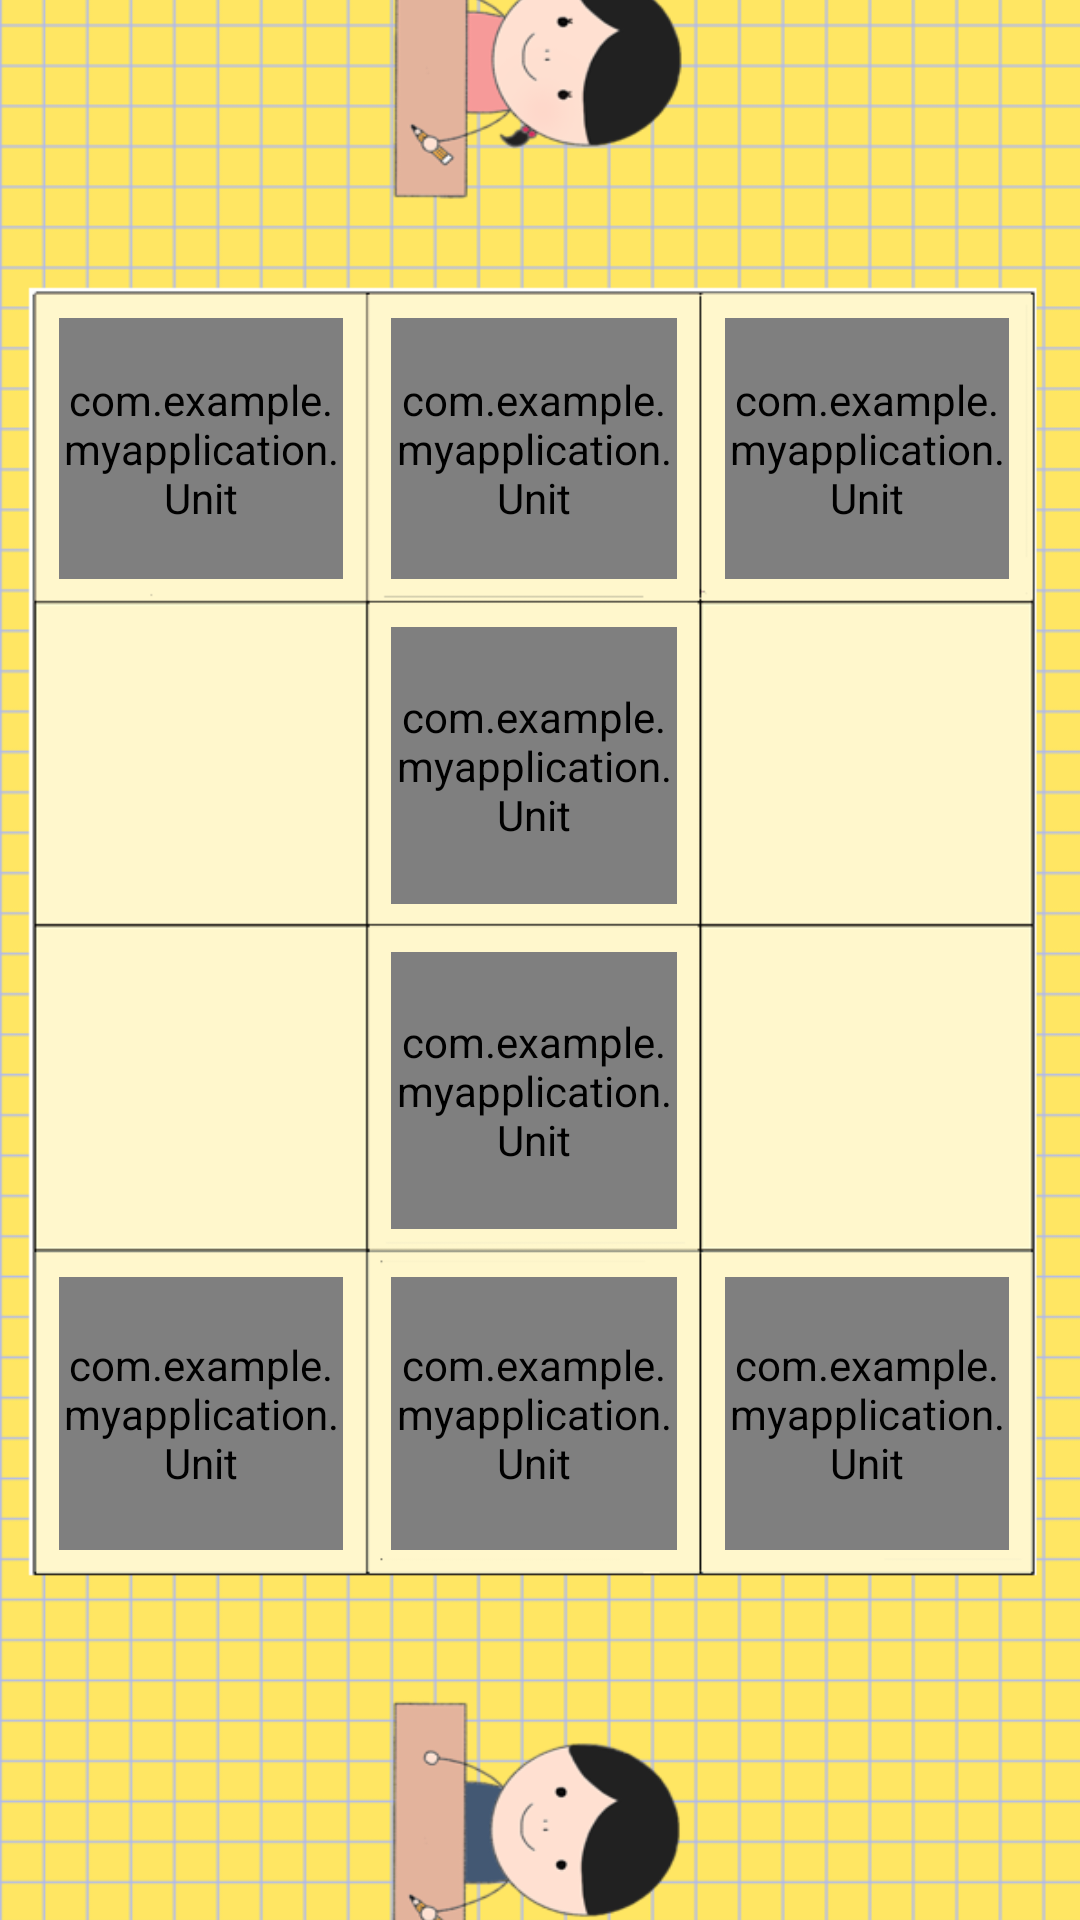

Here is an Android app screen rendered from its layout file. Give the layout XML and the strings, colors and styles it references.
<!-- AndroidManifest.xml: application theme Theme.MyApplication -->
<!-- res/layout/activity_game_start02.xml -->
<?xml version="1.0" encoding="utf-8"?>
<androidx.constraintlayout.widget.ConstraintLayout xmlns:android="http://schemas.android.com/apk/res/android"
    xmlns:app="http://schemas.android.com/apk/res-auto"
    xmlns:tools="http://schemas.android.com/tools"
    android:layout_width="match_parent"
    android:layout_height="match_parent"
    tools:context=".GameStart_02"
    android:background="#FFF596">

    <LinearLayout
        android:layout_width="match_parent"
        android:layout_height="700dp"
        android:background="@drawable/map_1"
        android:orientation="vertical"
        android:weightSum="400"
        app:layout_constraintBottom_toBottomOf="parent"
        app:layout_constraintTop_toTopOf="parent">

        <LinearLayout
            android:layout_width="match_parent"
            android:layout_height="0dp"
            android:layout_weight="73">

        </LinearLayout>

        <LinearLayout
            android:layout_width="match_parent"
            android:layout_height="0dp"
            android:layout_weight="59"
            android:orientation="horizontal"
            android:weightSum="400">


            <LinearLayout
                android:layout_width="0dp"
                android:layout_height="match_parent"
                android:layout_weight="13" />

            <LinearLayout
                android:layout_width="0dp"
                android:layout_height="match_parent"
                android:layout_weight="123">

                <com.example.myapplication.Unit
                    android:id="@+id/A_1"
                    android:layout_width="match_parent"
                    android:layout_height="match_parent"
                    android:layout_margin="8dp"
                    android:background="@drawable/unit_a_1" />

            </LinearLayout>

            <LinearLayout
                android:layout_width="0dp"
                android:layout_height="match_parent"
                android:layout_weight="124">

                <com.example.myapplication.Unit
                    android:id="@+id/A_2"
                    android:layout_width="match_parent"
                    android:layout_height="match_parent"
                    android:layout_margin="8dp"
                    android:background="@drawable/unit_a_2" />
            </LinearLayout>

            <LinearLayout
                android:layout_width="0dp"
                android:layout_height="match_parent"
                android:layout_weight="123">

                <com.example.myapplication.Unit
                    android:id="@+id/A_3"
                    android:layout_width="match_parent"
                    android:layout_height="match_parent"
                    android:layout_margin="8dp"
                    android:background="@drawable/unit_a_3" />
            </LinearLayout>

            <LinearLayout
                android:layout_width="0dp"
                android:layout_height="match_parent"
                android:layout_weight="17" />

        </LinearLayout>

        <LinearLayout
            android:layout_width="match_parent"
            android:layout_height="0dp"
            android:layout_weight="62">

            <LinearLayout
                android:layout_width="0dp"
                android:layout_height="match_parent"
                android:layout_weight="13" />

            <LinearLayout
                android:layout_width="0dp"
                android:layout_height="match_parent"
                android:layout_weight="123" />

            <LinearLayout
                android:layout_width="0dp"
                android:layout_height="match_parent"
                android:layout_weight="124">

                <com.example.myapplication.Unit
                    android:id="@+id/A_4"
                    android:layout_width="match_parent"
                    android:layout_height="match_parent"
                    android:layout_margin="8dp"
                    android:background="@drawable/unit_a_4" />
            </LinearLayout>

            <LinearLayout
                android:layout_width="0dp"
                android:layout_height="match_parent"
                android:layout_weight="123" />

            <LinearLayout
                android:layout_width="0dp"
                android:layout_height="match_parent"
                android:layout_weight="17" />

        </LinearLayout>

        <LinearLayout
            android:layout_width="match_parent"
            android:layout_height="0dp"
            android:layout_weight="62">

            <LinearLayout
                android:layout_width="0dp"
                android:layout_height="match_parent"
                android:layout_weight="13" />

            <LinearLayout
                android:layout_width="0dp"
                android:layout_height="match_parent"
                android:layout_weight="123" />

            <LinearLayout
                android:layout_width="0dp"
                android:layout_height="match_parent"
                android:layout_weight="124">

                <com.example.myapplication.Unit
                    android:id="@+id/B_4"
                    android:layout_width="match_parent"
                    android:layout_height="match_parent"
                    android:layout_margin="8dp"
                    android:background="@drawable/unit_b_4" />
            </LinearLayout>

            <LinearLayout
                android:layout_width="0dp"
                android:layout_height="match_parent"
                android:layout_weight="123" />

            <LinearLayout
                android:layout_width="0dp"
                android:layout_height="match_parent"
                android:layout_weight="17" />

        </LinearLayout>

        <LinearLayout
            android:layout_width="match_parent"
            android:layout_height="0dp"
            android:layout_weight="61">

            <LinearLayout
                android:layout_width="0dp"
                android:layout_height="match_parent"
                android:layout_weight="13" />

            <LinearLayout
                android:layout_width="0dp"
                android:layout_height="match_parent"
                android:layout_weight="123">

                <com.example.myapplication.Unit
                    android:id="@+id/B_3"
                    android:layout_width="match_parent"
                    android:layout_height="match_parent"
                    android:layout_margin="8dp"
                    android:background="@drawable/unit_b_3" />
            </LinearLayout>

            <LinearLayout
                android:layout_width="0dp"
                android:layout_height="match_parent"
                android:layout_weight="124">

                <com.example.myapplication.Unit
                    android:id="@+id/B_2"
                    android:layout_width="match_parent"
                    android:layout_height="match_parent"
                    android:layout_margin="8dp"
                    android:background="@drawable/unit_b_2" />
            </LinearLayout>

            <LinearLayout
                android:layout_width="0dp"
                android:layout_height="match_parent"
                android:layout_weight="123">

                <com.example.myapplication.Unit
                    android:id="@+id/B_1"
                    android:layout_width="match_parent"
                    android:layout_height="match_parent"
                    android:layout_margin="8dp"
                    android:background="@drawable/unit_b_1" />
            </LinearLayout>

            <LinearLayout
                android:layout_width="0dp"
                android:layout_height="match_parent"
                android:layout_weight="17" />

        </LinearLayout>

        <LinearLayout
            android:layout_width="match_parent"
            android:layout_height="0dp"
            android:layout_weight="83">

        </LinearLayout>


    </LinearLayout>


</androidx.constraintlayout.widget.ConstraintLayout>
<!-- resources referenced by this layout -->
<resources>
  <!-- drawable map_1: png bitmap (drawable, 68122 bytes) -->
  <!-- drawable unit_a_1: png bitmap (drawable, 7520 bytes) -->
  <!-- drawable unit_a_2: png bitmap (drawable, 19688 bytes) -->
  <!-- drawable unit_a_3: png bitmap (drawable, 15241 bytes) -->
  <!-- drawable unit_a_4: png bitmap (drawable, 8133 bytes) -->
  <!-- drawable unit_b_1: png bitmap (drawable, 7936 bytes) -->
  <!-- drawable unit_b_2: png bitmap (drawable, 20810 bytes) -->
  <!-- drawable unit_b_3: png bitmap (drawable, 14692 bytes) -->
  <!-- drawable unit_b_4: png bitmap (drawable, 9168 bytes) -->
  <style name="Theme.MyApplication" parent="Theme.AppCompat.DayNight.DarkActionBar">
          
          <item name="android:windowBackground">#AED581</item>
          <item name="colorPrimary">@color/purple_500</item>
          <item name="colorPrimaryVariant">@color/purple_700</item>
          <item name="colorOnPrimary">@color/white</item>
          
          <item name="colorSecondary">@color/teal_200</item>
          <item name="colorSecondaryVariant">@color/teal_700</item>
          <item name="colorOnSecondary">@color/black</item>
          
          <item name="android:statusBarColor" tools:targetApi="l">?attr/colorPrimaryVariant</item>
          
          <item name="windowActionBar">false</item>
          <item name="windowNoTitle">true</item>
          <item name="android:windowFullscreen">true</item>
      </style>
  <!-- not gathered from this repository: default colours our renderer supplied (Android Studio template values) -->
  <color name="purple_500">#FF6200EE</color>
  <color name="purple_700">#FF3700B3</color>
  <color name="teal_200">#FF03DAC5</color>
  <color name="teal_700">#FF018786</color>
  <color name="black">#FF000000</color>
  <color name="white">#FFFFFFFF</color>
</resources>
